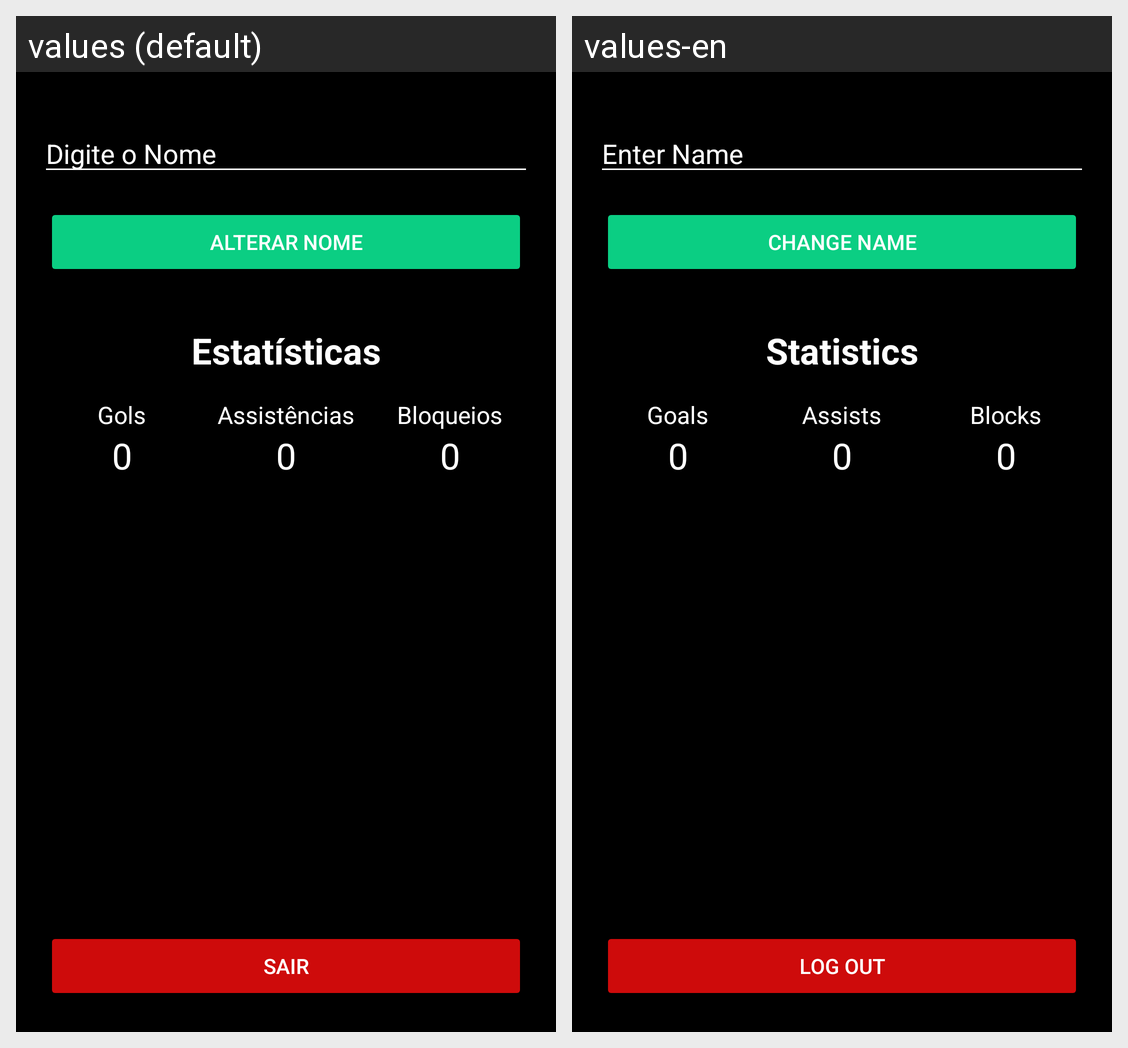

Here is an Android app screen in its default locale and in the app's own translations. Write out the translated-string differences for the strings that appear on this screen.
Android screen res/layout/fragment_user.xml rendered under 2 locales, left to right: values (default), values-en. Device: Nexus 5 (rendered at 1080×1920; each locale shown at half size, 540×960, under a caption strip naming it); theme Theme.PeladApp.
Strings drawn on this screen, with the default value and each locale's value (text and hints the layout hard-codes, and strings that could not be matched under every locale, appear in the picture but are not listed):

enter_name_hint
  values: Digite o Nome
  values-en: Enter Name

change_name_button
  values: Alterar Nome
  values-en: Change Name

statistics_text
  values: Estatísticas
  values-en: Statistics

gols_text
  values: Gols
  values-en: Goals

assists_text
  values: Assistências
  values-en: Assists

blocks_text
  values: Bloqueios
  values-en: Blocks

log_out_button
  values: Sair
  values-en: Log Out
